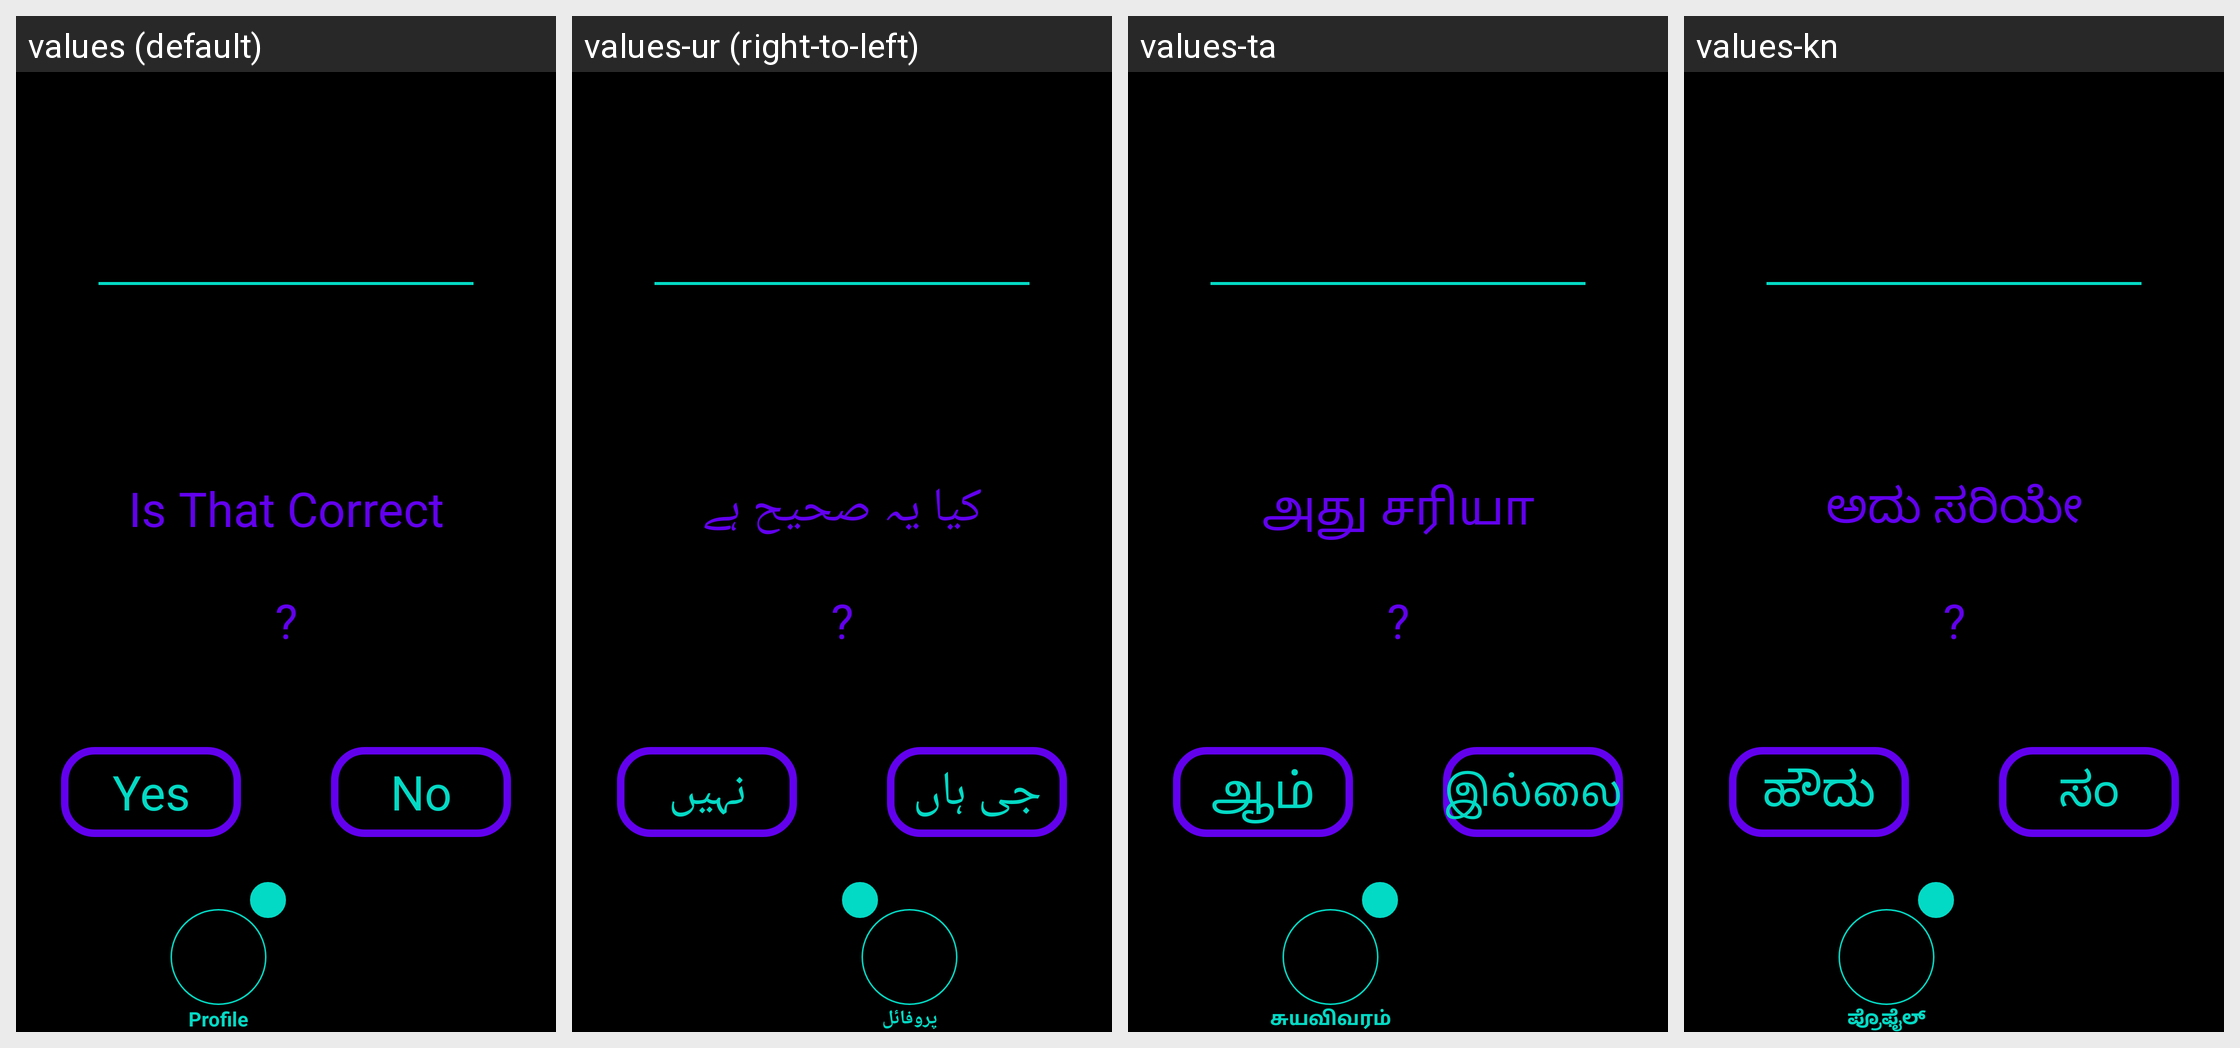

Translations of the strings shown on this Android screen, per locale in the grid:
Android screen res/layout/activity_profile_language_confirm.xml rendered under 4 locales, left to right: values (default), values-ur (right-to-left), values-ta, values-kn. Device: Nexus 5 (rendered at 1080×1920; each locale shown at half size, 540×960, under a caption strip naming it); theme Theme.Amore.
Other locales in the repository, not shown: values-af, values-ar, values-be, values-bg, values-bn, values-ca, values-cs, values-cy, values-da, values-de, values-el, values-en, values-eo, values-es, values-et, values-fa, values-fi, values-fr, values-ga, values-gl, values-gu, values-hi, values-hr, values-ht, values-hu, values-in, values-is, values-it, values-iw, values-ja, values-ka, values-ko, values-lt, values-lv, values-mk, values-mr, values-ms, values-mt, values-nl, values-no, values-pl, values-pt, values-ro, values-ru, values-sk, values-sl, values-sq, values-sv, values-sw, values-te, values-th, values-tr, values-uk, values-vi, values-zh.
Strings drawn on this screen, with the default value and each locale's value (text and hints the layout hard-codes, and strings that could not be matched under every locale, appear in the picture but are not listed):

profile_language_confirm
  values: Is That Correct
  values-ur: کیا یہ صحیح ہے
  values-ta: அது சரியா
  values-kn: ಅದು ಸರಿಯೇ

question_mark
  values: ?
  values-ur: ?  [not translated; the default value is used]
  values-ta: ?  [not translated; the default value is used]
  values-kn: ?  [not translated; the default value is used]

yes
  values: Yes
  values-ur: جی ہاں
  values-ta: ஆம்
  values-kn: ಹೌದು

no
  values: No
  values-ur: نہیں
  values-ta: இல்லை
  values-kn: ಸಂ

profile
  values: Profile
  values-ur: پروفائل
  values-ta: சுயவிவரம்
  values-kn: ಪ್ರೊಫೈಲ್
